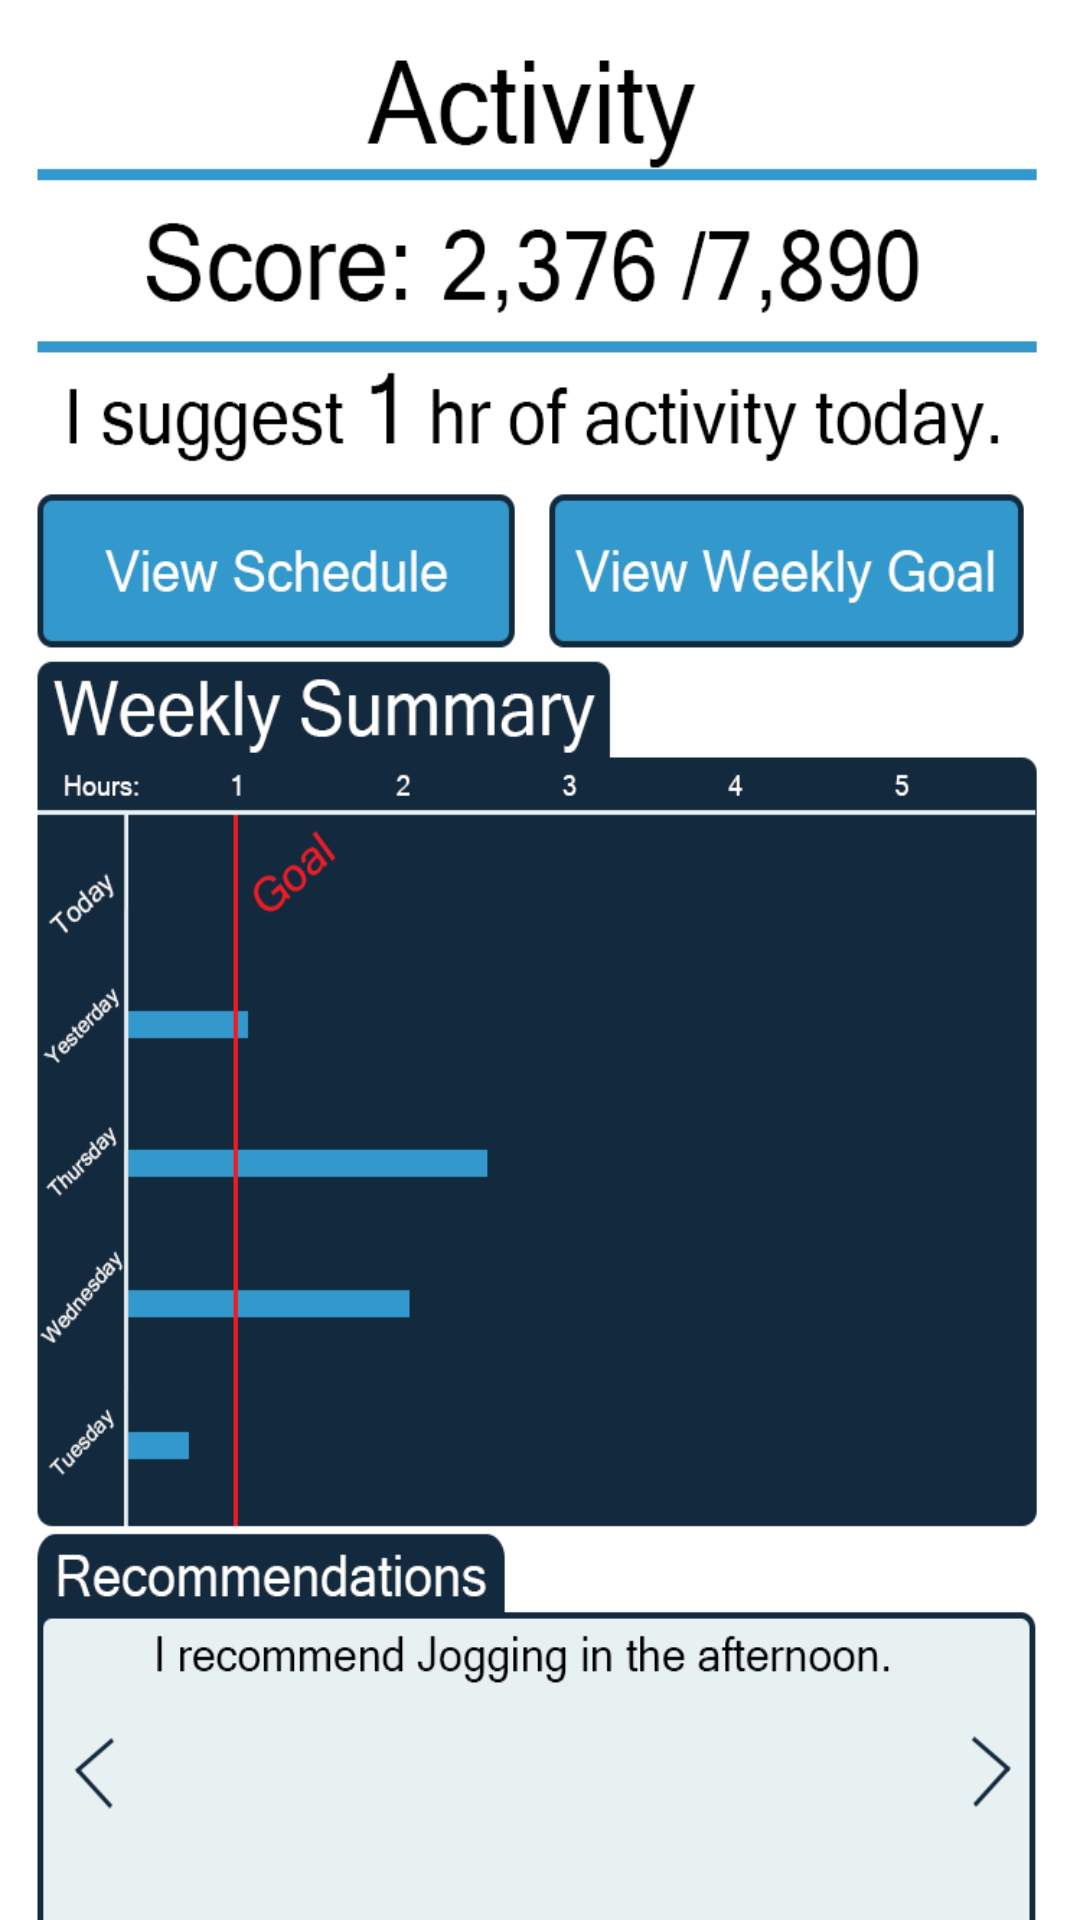

Write the Android layout XML for this screen, with the resource values it uses.
<!-- AndroidManifest.xml: application theme AppTheme -->
<!-- res/layout/activity_activity.xml -->
<?xml version="1.0" encoding="utf-8"?>
<android.support.v4.widget.DrawerLayout xmlns:android="http://schemas.android.com/apk/res/android"
    xmlns:tools="http://schemas.android.com/tools"
    xmlns:app="http://schemas.android.com/apk/res-auto"
    android:layout_width="match_parent"
    android:layout_height="match_parent"
    tools:context="prototype1.alpha.MainActivity"
    android:id="@+id/activity"
    android:background="@drawable/activity"
    >

    <LinearLayout
        android:layout_width="match_parent"
        android:layout_height="match_parent">

    </LinearLayout>

    <android.support.design.widget.NavigationView
        android:id="@+id/nav_view"
        android:layout_width="wrap_content"
        android:layout_height="match_parent"
        app:menu="@menu/navigation_menu"
        android:layout_gravity="start">
        
    </android.support.design.widget.NavigationView>

</android.support.v4.widget.DrawerLayout>
<!-- resources referenced by this layout -->
<resources>
  <!-- drawable activity: png bitmap (drawable, 57074 bytes) -->
  <!-- drawable navbar: png bitmap (drawable, 4301 bytes) -->
  <style name="AppTheme" parent="Theme.AppCompat.Light.DarkActionBar">
          
          <item name="colorPrimary">@color/colorPrimary</item>
          <item name="colorPrimaryDark">@color/colorPrimaryDark</item>
          <item name="colorAccent">@color/colorAccent</item>
          <item name="logo">@drawable/navbar</item>
      </style>
  <color name="colorPrimary">#3399cc</color>
  <color name="colorPrimaryDark">#303F9F</color>
  <color name="colorAccent">#FF4081</color>
</resources>
